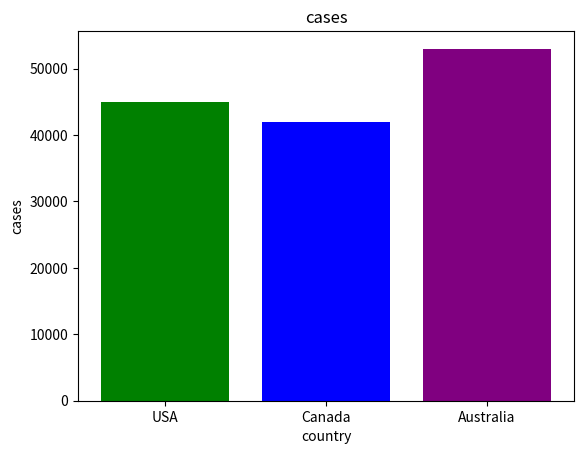

The script that saved this image:
import matplotlib.pyplot as plt
import numpy as np
country = [ 'USA', 'Canada', 'Australia' ]
cases = [ 45000, 42000, 53000]
colors = ['green', 'blue', 'purple']

plt.bar(country, cases, color = colors)
plt.title("cases")
plt.xlabel("country")
plt.ylabel("cases")
plt.show()




